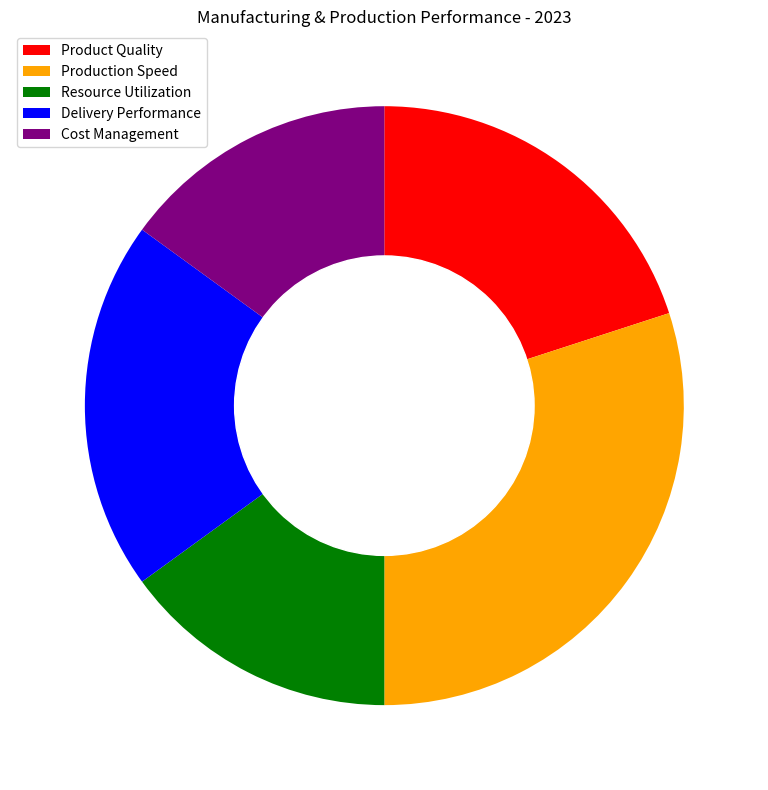

Write Python code to recreate this figure. (Note: this script raises an exception after producing the figure.)

import matplotlib.pyplot as plt
import numpy as np

data_labels = ["Product Quality", "Production Speed", "Resource Utilization", "Delivery Performance", "Cost Management"]
data = [20, 30, 15, 20, 15]
line_labels = ["Category", "ratio"]

fig = plt.figure(figsize=(8, 8))
ax = fig.add_subplot(111)
ax.pie(data, startangle=90, counterclock=False, colors=['red','orange','green','blue','purple'])
circle = plt.Circle(xy=(0, 0), radius=0.5, edgecolor='white', facecolor='white')
ax.add_artist(circle)
ax.legend(data_labels, loc='upper left')
plt.title("Manufacturing & Production Performance - 2023")
plt.tight_layout()
plt.savefig("/cpfs01/user/yanxiangchao/code0/gpt_chart/structchart_simulation/simulated_data_corner_cases/rings/png/20231227-021402_72.png")
plt.clf()
